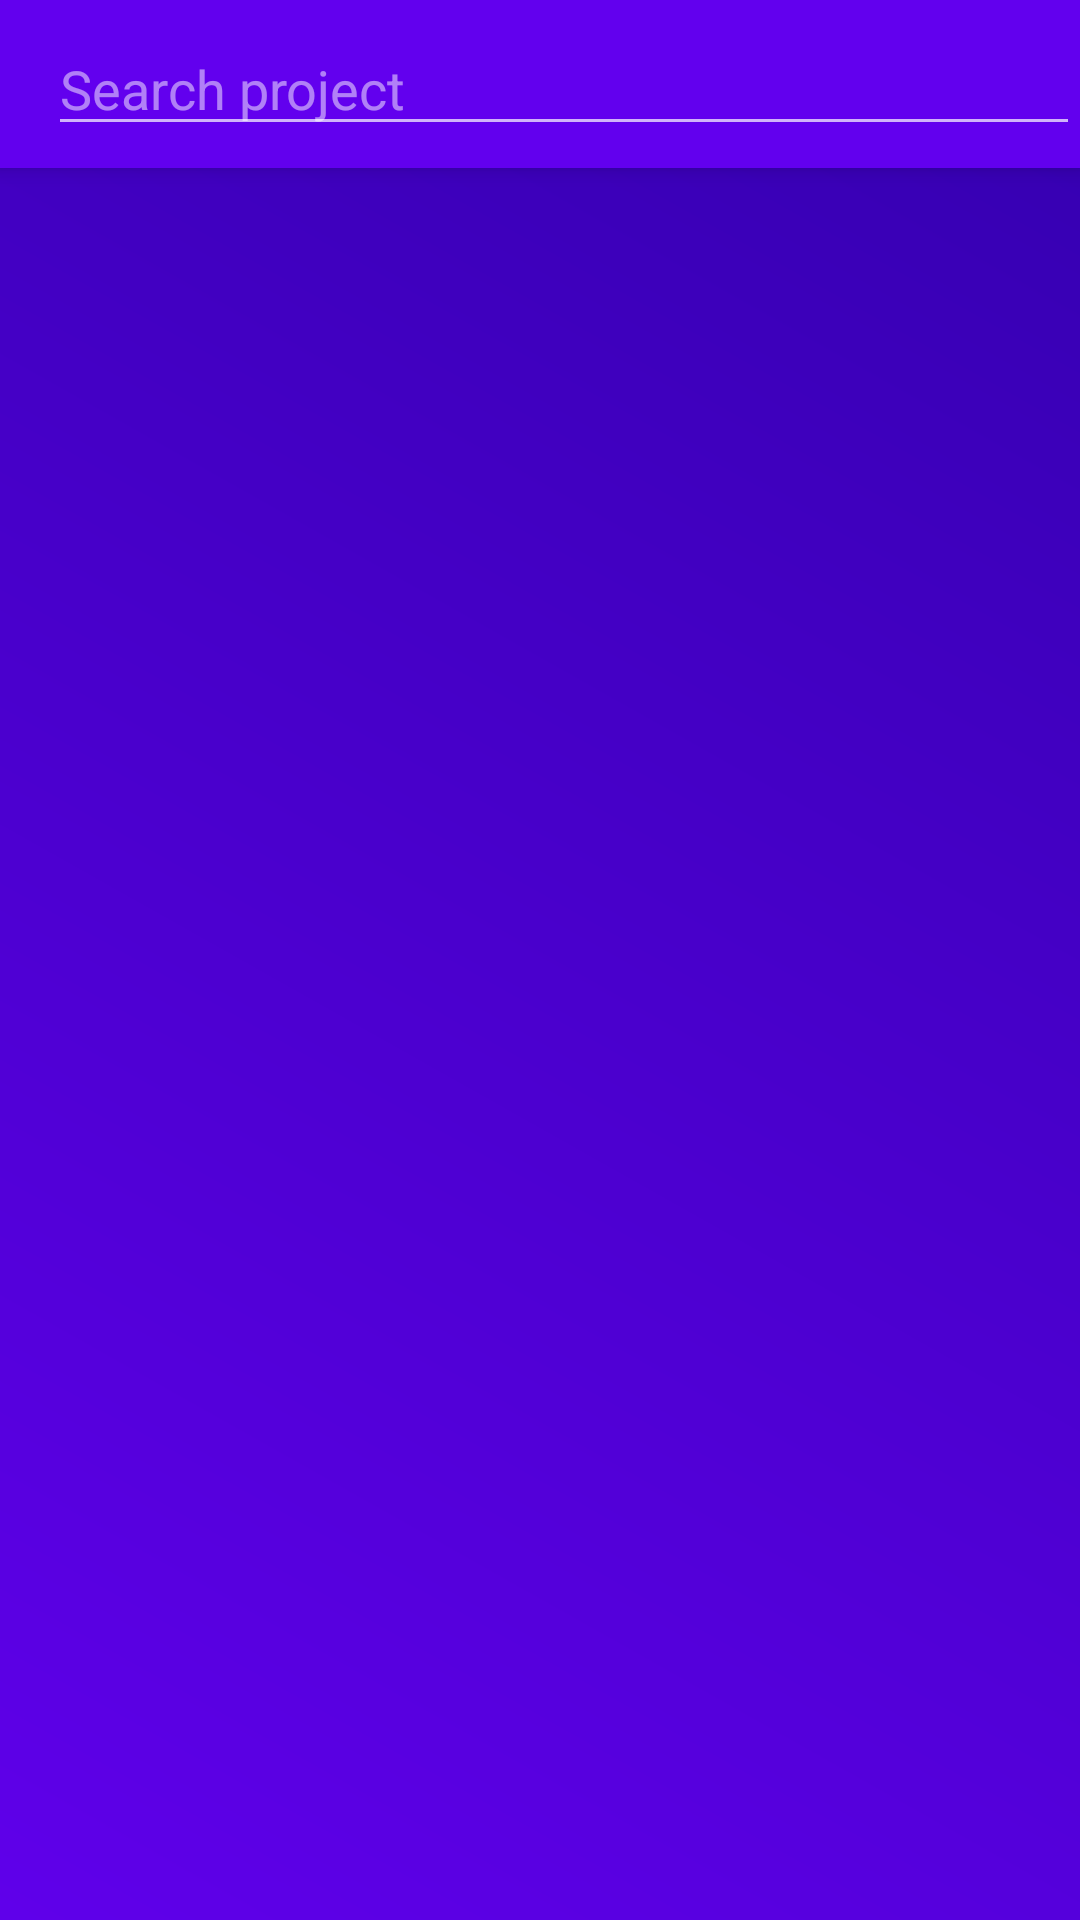

Produce the Android XML layout that renders to this screen, including the resource entries it uses.
<!-- AndroidManifest.xml: application theme AppTheme -->
<!-- res/layout/activity_example_projects.xml -->
<?xml version="1.0" encoding="utf-8"?>
<android.support.design.widget.CoordinatorLayout xmlns:android="http://schemas.android.com/apk/res/android"
    xmlns:app="http://schemas.android.com/apk/res-auto"
    xmlns:tools="http://schemas.android.com/tools"
    android:layout_width="match_parent"
    android:layout_height="match_parent"
    tools:context=".ExampleProjectsActivity">

    <android.support.design.widget.AppBarLayout
        android:layout_width="match_parent"
        android:layout_height="wrap_content">

        <android.support.v7.widget.Toolbar
            android:id="@+id/toolbar"
            android:layout_width="match_parent"
            android:layout_height="wrap_content"
            app:layout_scrollFlags="enterAlways|scroll">

            <include layout="@layout/toolbar_search_layout"></include>
        </android.support.v7.widget.Toolbar>
    </android.support.design.widget.AppBarLayout>

    <android.support.v7.widget.RecyclerView
        android:id="@+id/recyclerViewProjects"
        android:layout_width="match_parent"
        android:layout_height="match_parent"
        android:background="@drawable/background_app"
        app:layout_behavior="@string/appbar_scrolling_view_behavior">

    </android.support.v7.widget.RecyclerView>

</android.support.design.widget.CoordinatorLayout>
<!-- res/layout/toolbar_search_layout.xml (included above) -->
<android.support.v7.widget.Toolbar xmlns:android="http://schemas.android.com/apk/res/android"
    xmlns:app="http://schemas.android.com/apk/res-auto"
    android:id="@+id/appSearchBar"
    android:layout_width="match_parent"
    android:layout_height="match_parent"
    android:layout_margin="0dp"
    android:background="@color/colorPrimary"
    app:layout_scrollFlags="scroll|enterAlways|snap"
    app:theme="@style/ThemeOverlay.AppCompat.Dark"
    android:contentInsetLeft="0dp"
    android:contentInsetStart="0dp"
    app:contentInsetLeft="0dp"
    app:contentInsetStart="0dp"
    android:contentInsetRight="0dp"
    android:contentInsetEnd="0dp"
    app:contentInsetRight="0dp"
    app:contentInsetEnd="0dp" >

    <EditText
        android:id="@+id/search"
        android:layout_width="match_parent"
        android:layout_height="wrap_content"
        android:gravity="top"
        android:hint="Search project" />
</android.support.v7.widget.Toolbar>
<!-- resources referenced by this layout -->
<resources>
  <!-- drawable background_app (drawable) -->
  <?xml version="1.0" encoding="utf-8"?>
  <shape xmlns:android="http://schemas.android.com/apk/res/android"
      android:shape="rectangle">
      <gradient
          android:startColor="@color/colorPrimary"
          android:endColor="@color/colorPrimaryDark"
          android:angle="45"/>
      <padding android:left="6dp"
          android:top="6dp"
          android:right="6dp"
          android:bottom="6dp" />
  
  
  </shape>
  <style name="AppTheme" parent="Theme.AppCompat.Light.NoActionBar">
          
          <item name="colorPrimary">@color/colorPrimary</item>
          <item name="colorPrimaryDark">@color/colorPrimaryDark</item>
          <item name="colorAccent">@color/colorAccent</item>
          <item name="android:textColorHint">@color/colorWhite</item>
  
      </style>
  <!-- not gathered from this repository: default colours our renderer supplied (Android Studio template values) -->
  <color name="colorPrimary">#FF6200EE</color>
  <color name="colorPrimaryDark">#FF3700B3</color>
  <color name="colorAccent">#FF03DAC5</color>
</resources>
